The GitHub repository Woodsy2660/weld-fusion-thesis contains a labelled image folder "vision" with 3 categories: crack, lack of fusion, porosity. Examples follow, each with its label.

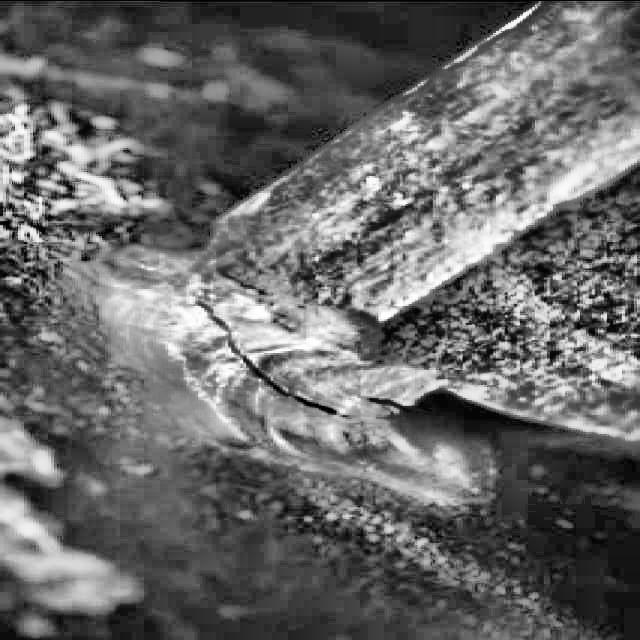
Label: crack

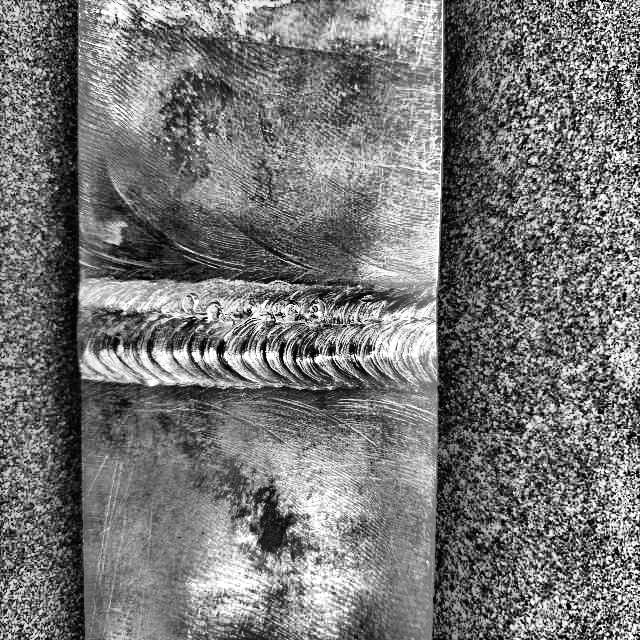
Label: porosity

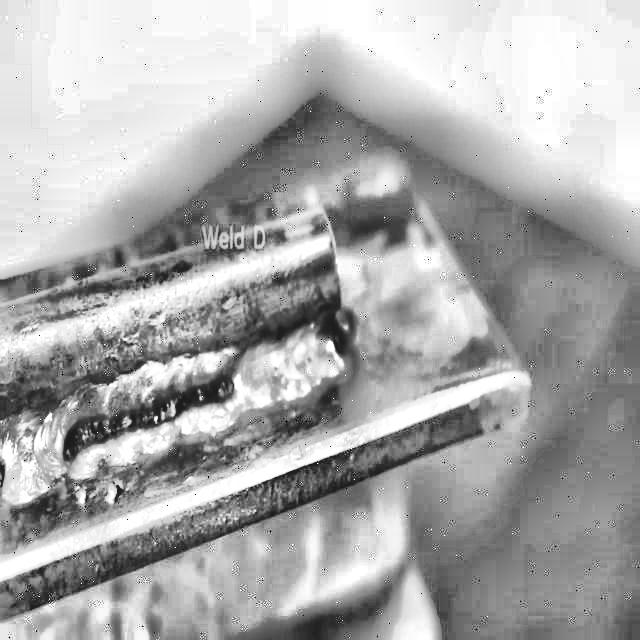
Label: porosity

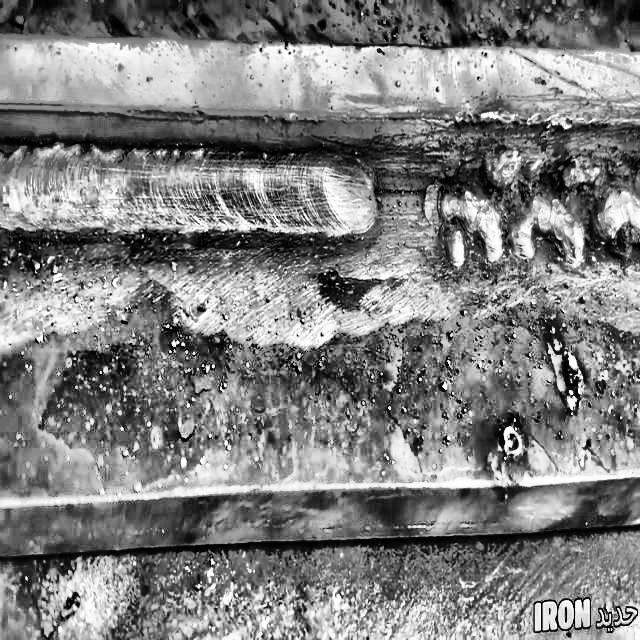
Label: lack of fusion

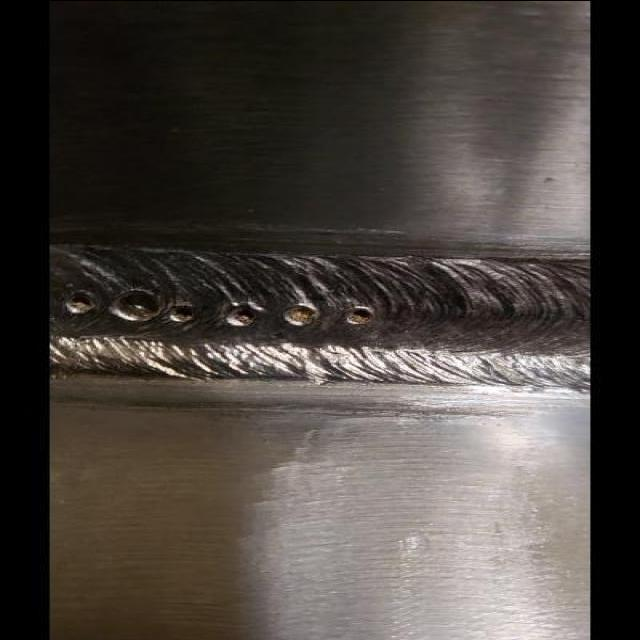
Label: lack of fusion

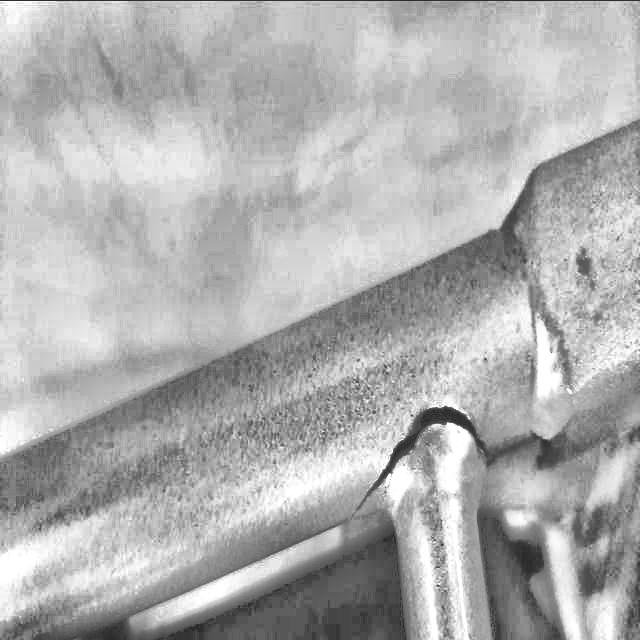
Label: crack
